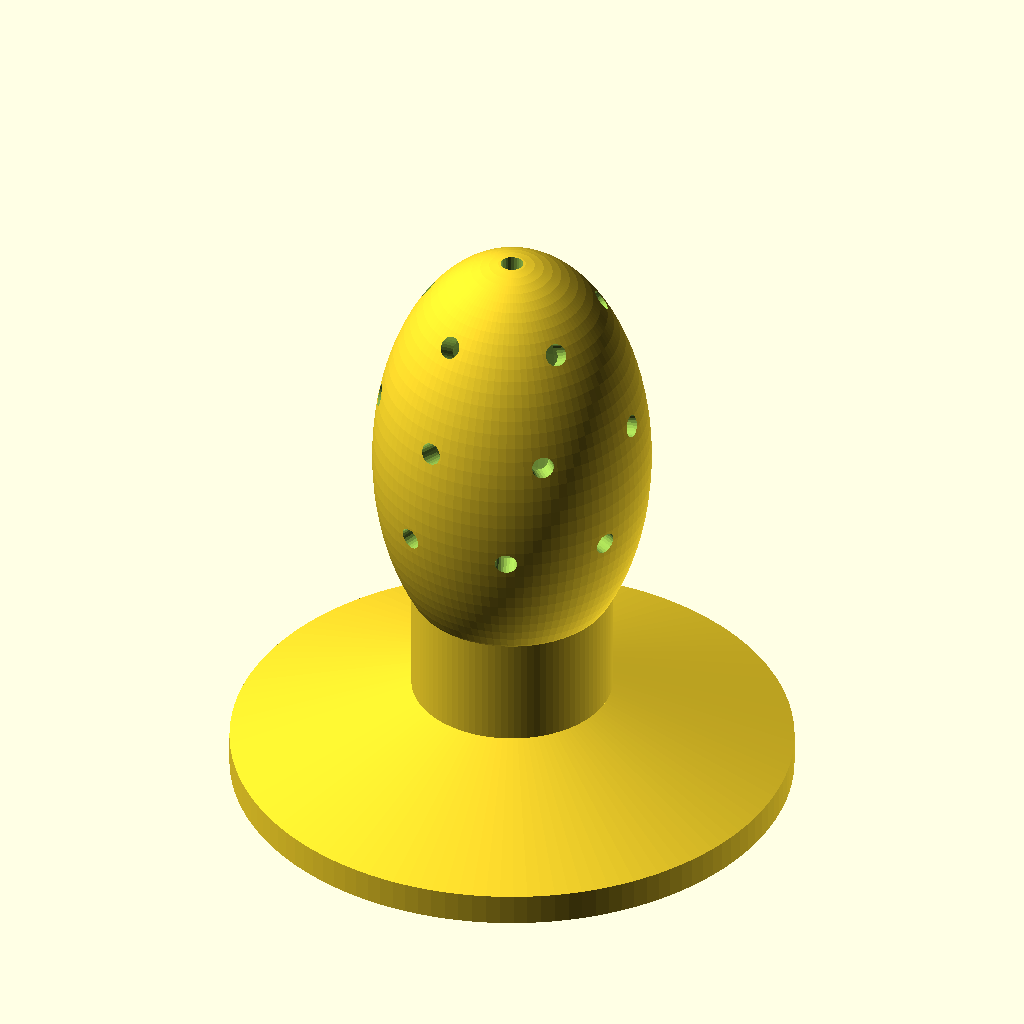
Cell 1: rendered with the file's own defaults.
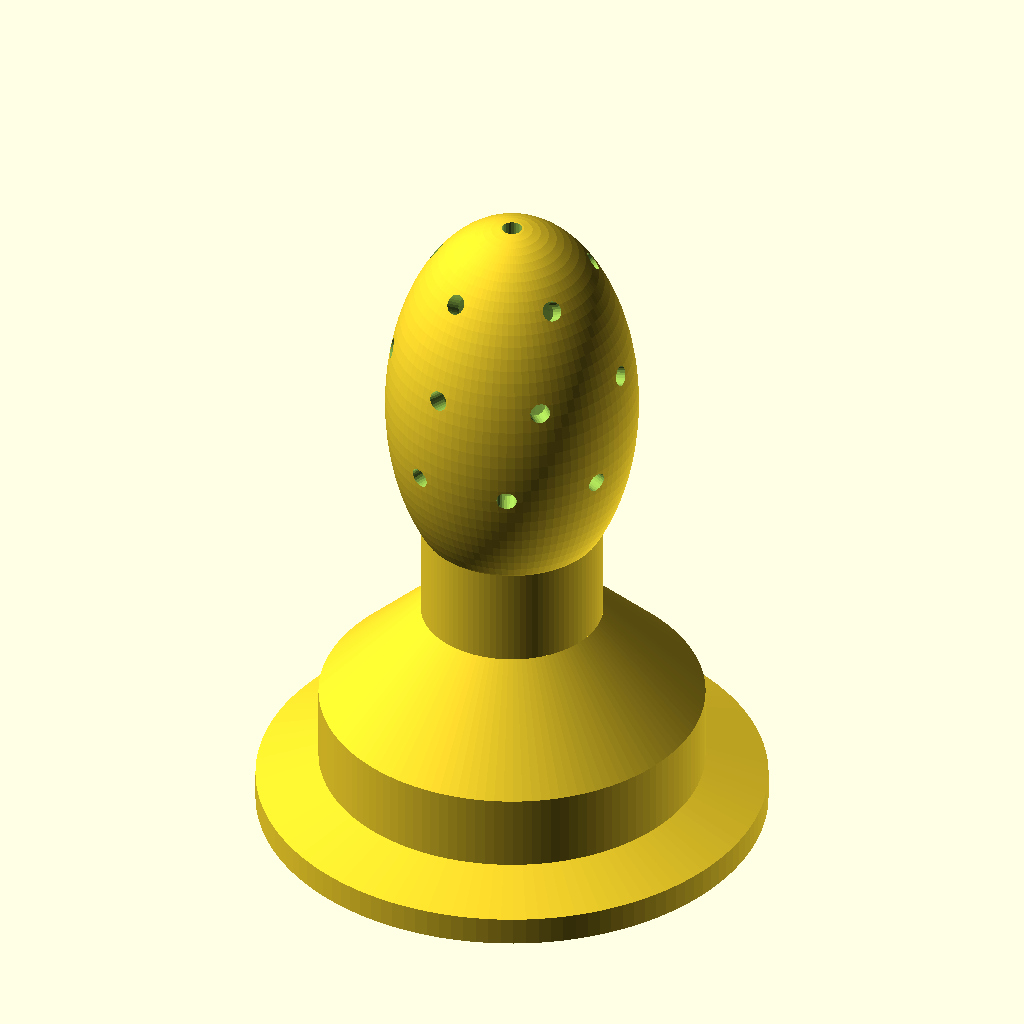
Cell 2: the same model with tc_gerade = false.
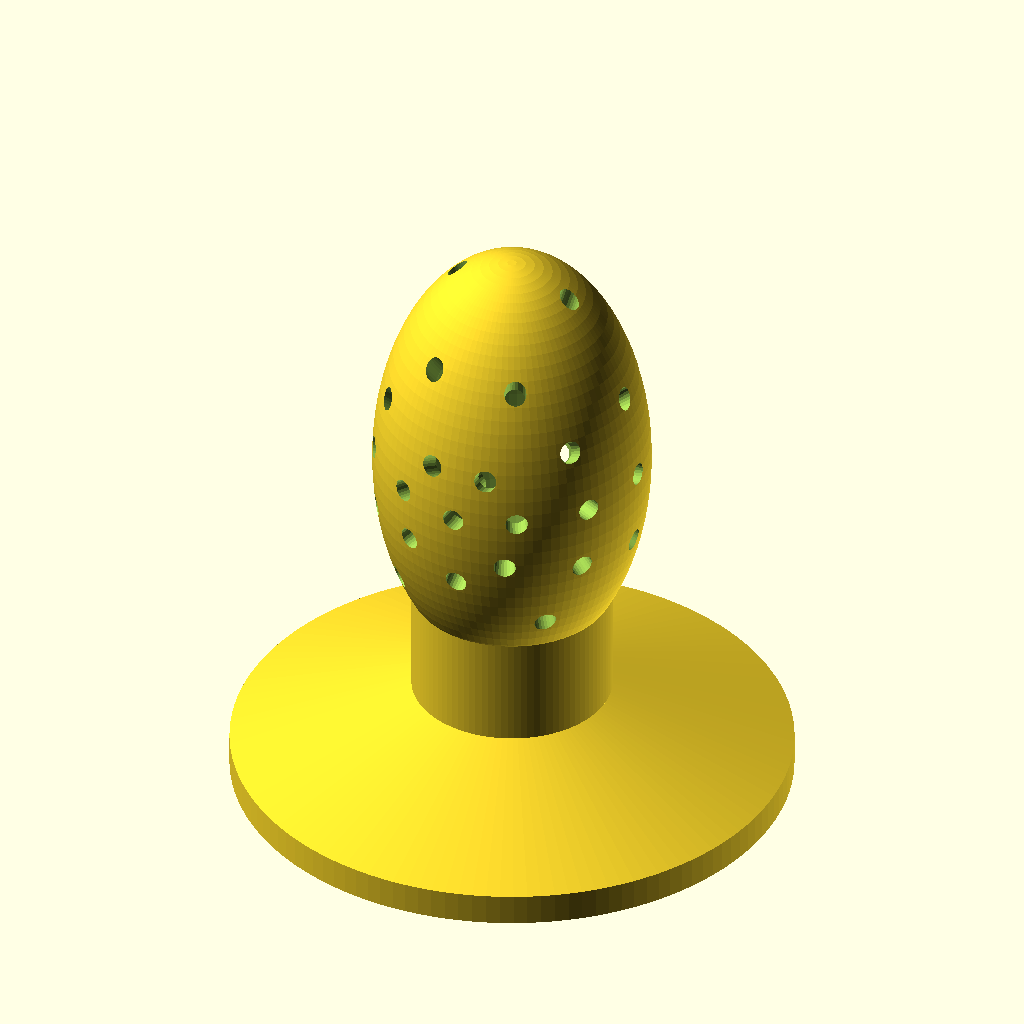
Cell 3 — loch_muster set to "original", the other parameters unchanged.
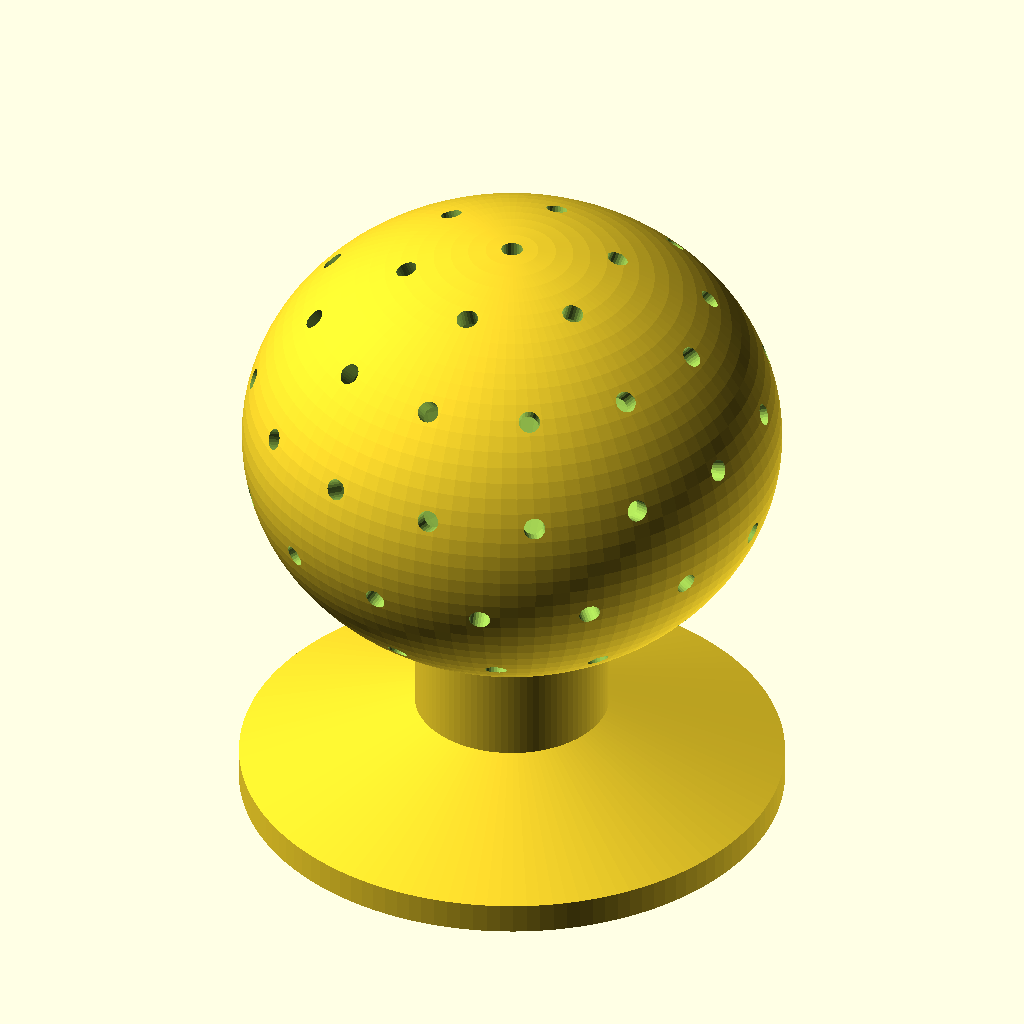
Cell 4 — kugel_d set to 50, the other parameters unchanged.
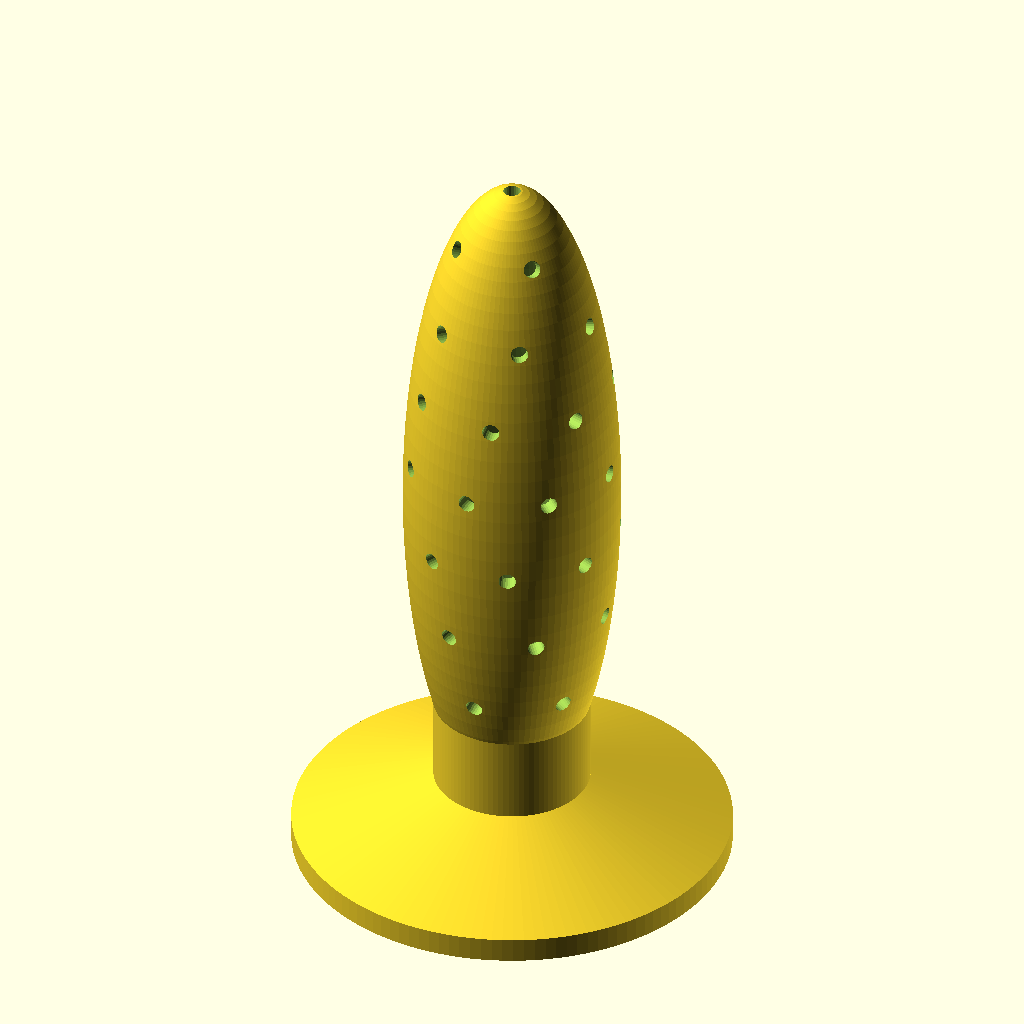
Cell 5: kugel_h = 84 (everything else at default).
All cells are drawn from the same view direction (rotation 55°, 0°, 25°, orthographic, colour scheme Cornfield), but the view is re-fitted for each cell, so position and scale can differ between cells as well as the parameter.
The OpenSCAD source (Small3D/cipball_triclamp.scad):
// =====================================================================
//  CIP-Sprühkugel (Reinigungskugel) – parametrisch
//  Anschluss unten auf z=0 (Dichtfläche nach unten), Kugel oben.
//  https://itzwieseltal.wordpress.com  ·  https://zwieselbrau.wordpress.com
// =====================================================================

/* [Anschluss] */
anschluss    = "triclamp";   // [triclamp, gewinde, keiner]

/* [Kugel] */
kugel_d      = 25;     // Außendurchmesser Kugel (x/y)
kugel_h      = 42;     // Höhe der Kugel in z (> kugel_d = in die Länge gezogen)
wand         = 2;      // Wandstärke Kugel

/* [Zulaufrohr] */
rohr_di      = 10;     // Innendurchmesser Zulaufrohr (bei Gewinde = Kern-Ø)
rohr_wand    = 4;    // Wandstärke Zulaufrohr
rohr_laenge  = 10;     // gerades Rohrstück zwischen Anschluss und Kugel

/* [Tri-Clamp 1,5" (DIN 32676 / ISO 2852, Flansch 50,5)] */
tc_flansch_d = 50.5;   // Flansch-Außendurchmesser
tc_rand      = 2.85;   // Flanschdicke am Außenrand
tc_winkel    = 20;     // Klemmwinkel der Flanschrückseite
tc_gerade    = true;   // true: Schräge läuft direkt ins Rohr, Rohr gerade bis zur Kugel
                       // false: Normhals Ø38,1 x 12,7 mm, dann 45°-Konus aufs Rohr
tc_hals_d    = 38.1;   // Halsdurchmesser Norm (nur tc_gerade = false)
tc_hoehe     = 12.7;   // Ferrule-Höhe Norm (nur tc_gerade = false)
tc_nut_d     = 43.5;   // Durchmesser Mitte Dichtungsnut
tc_nut_r     = 1.3;    // Radius Nut
tc_nut_tiefe = 1.0;    // Tiefe Nut

/* [Gewinde (nur anschluss = gewinde; ~M22x2 innen mit Spiel)] */
gew_major_d  = 22.25;  // Gewindegrund
gew_minor_d  = 20;     // (wird durch rohr_di ersetzt)
gew_p        = 2;      // Steigung
gew_kopf     = 0.55;   // Breite Zahnspitze
gew_fuss     = 1.83;   // Breite Zahnfuß
gew_phase    = 0.5;    // axiale Lage Zahnmitte bei Winkel 0
gew_laenge   = 23.6;   // Gewindestutzen-Länge (Original: 23,6)
gew_seg      = 72;

/* [Sprühbohrungen] */
loch_muster  = "gleichmaessig";  // [gleichmaessig, original]
loch_d       = 2;
loch_raster  = 10;     // Lochabstand auf der Oberfläche (nur gleichmaessig)
loch_abstand = 1.2;    // Mindestabstand Lochrand zur Rohrkante

$fn = 96;

// ------------------------------------------------- abgeleitete Größen
R       = kugel_d/2;
Ri      = R - wand;
Rz      = kugel_h/2;          // Halbachse in z
Rzi     = Rz - wand;
rohr_ad = rohr_di + 2*rohr_wand;     // bei "gewinde" ist rohr_di = Kern-Ø
bohr_d  = (anschluss == "gewinde") ? gew_major_d : rohr_di;
gew_minor_eff = (anschluss == "gewinde") ? rohr_di : gew_minor_d;

// Höhe des Anschlussteils (inkl. Konus vom TC-Hals auf das Rohr)
hals_r   = tc_gerade ? rohr_ad/2 : tc_hals_d/2;
// Höhe, bei der die 20°-Schräge den Hals erreicht
tc_schraeg_h = tc_rand + (tc_flansch_d/2 - hals_r)*tan(tc_winkel);
konus_h  = (anschluss == "triclamp" && !tc_gerade) ? max(0, (tc_hals_d - rohr_ad)/2) : 0;   // 45°
unten_h  = (anschluss == "triclamp") ? (tc_gerade ? tc_schraeg_h : tc_hoehe + konus_h)
         : (anschluss == "gewinde")  ? gew_laenge : 0;
gerade_h = (anschluss == "gewinde") ? 0 : rohr_laenge;
uebergang = unten_h + gerade_h;                       // Rohr trifft Kugel
kugel_z  = uebergang + Rz*sqrt(1 - (rohr_ad/2/R)*(rohr_ad/2/R));

assert(anschluss != "gewinde" || rohr_ad > gew_major_d + 1, "Wand zu dünn für das Gewinde");
assert(kugel_h > 2*wand + 2, "Kugel zu flach");
assert(rohr_ad < kugel_d - 4, "Zulaufrohr zu dick für die Kugel");
assert(anschluss != "triclamp" || rohr_ad < tc_flansch_d - 2, "Rohr zu dick für den Flansch");
assert(anschluss != "triclamp" || rohr_di/2 < tc_nut_d/2 - tc_nut_r - 1,
       "Rohr-Innen-Ø zu groß für die Tri-Clamp-Dichtfläche");
assert(anschluss != "triclamp" || tc_gerade || rohr_ad <= tc_hals_d + 0.01,
       "Rohr-Außen-Ø größer als Tri-Clamp-Hals");

// Lochringe: [Elevation, Startwinkel, Schritt, Anzahl] (um die Querachse,
// Winkel 0 = Kugelscheitel). Löcher im Bereich des Rohrs entfallen automatisch.
loch_ringe = [
    [  0.00, -147.2, 32.80, 11 ],
    [ 31.33, -144.35, 32.45, 11 ],
    [-29.47, -144.35, 32.45, 11 ],
    [ 62.63, -124.25, 50.65, 7 ],
    [-58.98, -124.25, 50.65, 7 ],
    [ 86.10,    0.00,  0.00, 1 ],
    [-88.40,  180.00,  0.00, 1 ]
];
// minimaler Winkel eines Lochs zur Rohrachse (nach unten)
// Abstand (radial) eines Lochrands von der Rohrachse für Lochrichtung mit z-Anteil dz
// achsnächste Mantellinie der Bohrung mit der Außenfläche schneiden → Abstand zur Rohrkante
// (2D-Schnitt: x radial, z axial, Ursprung = Kugelmitte, al = Winkel zur Rohrachse nach unten)
function loch_rand_r(dz) = let(al = acos(-dz), rl = loch_d/2,
        ux = sin(al), uz = -cos(al), wx = -cos(al), wz = -sin(al),
        A = ux*ux/(R*R) + uz*uz/(Rz*Rz),
        B = 2*rl*(ux*wx/(R*R) + uz*wz/(Rz*Rz)),
        C = rl*rl*(wx*wx/(R*R) + wz*wz/(Rz*Rz)) - 1,
        sp = (-B + sqrt(B*B - 4*A*C))/(2*A))
    let(x = sp*ux + rl*wx, z = sp*uz + rl*wz,
        xj = rohr_ad/2, zj = -Rz*sqrt(1 - (xj/R)*(xj/R)))      // Rohr/Kugel-Kante
    (x <= xj) ? -1 : norm([x - xj, z - zj]);                  // Abstand Lochrand → Rohrkante

// ---------------------------------------------------------------------
module aussen() translate([0, 0, kugel_z]) scale([1, 1, Rz/R])   sphere(r = R);
module innen()  translate([0, 0, kugel_z]) scale([1, 1, Rzi/Ri]) sphere(r = Ri);

module loch(elev, theta) {
    translate([0, 0, kugel_z])
        rotate([0, theta, 0]) rotate([elev, 0, 0])
            translate([0, 0, min(Ri, Rzi) - 3]) cylinder(d = loch_d, h = abs(Rz - R) + wand + 6, $fn = 24);
}

// ---------- gleichmäßiges Muster: Ringe mit festem Bogenabstand um die Hochachse
// Meridian-Parameter t (Grad): t = 0 oben, Punkt (rho, z) = (R sin t, Rz cos t)
function ds_dt(t)  = sqrt(pow(R*cos(t), 2) + pow(Rz*sin(t), 2)) * PI/180;
function bogen(t, n = 90) = let(h = t/n) h * [for (i = [0:n-1]) ds_dt((i + 0.5)*h)] * [for (i = [0:n-1]) 1];
function t_zu_bogen(sz, lo = 0, hi = 180, it = 30) =
    it == 0 ? (lo + hi)/2 :
    let(m = (lo + hi)/2) (bogen(m) < sz) ? t_zu_bogen(sz, m, hi, it - 1) : t_zu_bogen(sz, lo, m, it - 1);

t_rohr   = 180 - asin(rohr_ad/2/R);             // Meridianwinkel der Rohrkante
s_rohr   = bogen(t_rohr);
n_ringe  = floor((s_rohr - loch_d/2 - loch_abstand) / loch_raster);

module loch_normal(t, phi) {
    rho = R*sin(t);  zz = Rz*cos(t);
    nv  = [rho/(R*R), 0, zz/(Rz*Rz)];           // Flächennormale (in Meridianebene)
    tilt = atan2(nv[0], nv[2]);
    translate([0, 0, kugel_z]) rotate([0, 0, phi])
        translate([rho, 0, zz]) rotate([0, tilt, 0])
            translate([0, 0, -(wand + 3)]) cylinder(d = loch_d, h = 2*wand + 6, $fn = 24);
}

module loecher_gleichmaessig() {
    loch_normal(0, 0);                            // Scheitelloch
    for (k = [1 : n_ringe]) {
        t   = t_zu_bogen(k*loch_raster);
        n   = max(1, round(2*PI*R*sin(t) / loch_raster));
        for (i = [0 : n-1]) loch_normal(t, (i + (k % 2)*0.5) * 360/n);
    }
}

module alle_loecher() {
    if (loch_muster == "original") loecher_original(); else loecher_gleichmaessig();
}

module loecher_original() {
    for (r = loch_ringe)
        for (k = [0 : r[3]-1]) {
            th = r[1] + k*r[2];
            dz = cos(r[0]) * cos(th);           // z-Komponente der Lochrichtung
            if (dz >= 0 || loch_rand_r(dz) > loch_abstand) loch(r[0], th);
        }
}

// Tri-Clamp-Ferrule (Vollkörper, Bohrung wird später abgezogen)
module triclamp() {
    rf = tc_flansch_d/2;
    rh = hals_r;
    z_taper = tc_schraeg_h;
    z_hals  = tc_gerade ? z_taper : tc_hoehe;
    difference() {
        rotate_extrude($fn = 128)
            polygon([ [0, 0], [rf, 0], [rf, tc_rand], [rh, z_taper],
                      [rh, z_hals], [rohr_ad/2, z_hals + konus_h],
                      [0, z_hals + konus_h] ]);
        // Dichtungsnut in der Stirnfläche
        rotate_extrude($fn = 128)
            translate([tc_nut_d/2, tc_nut_tiefe - tc_nut_r]) circle(r = tc_nut_r, $fn = 32);
    }
}

// Gewindezahn als Helix-Polyeder (Rechtsgewinde)
module gewindezaehne(h) {
    r_k = gew_minor_eff/2;
    r_g = gew_major_d/2;
    r_a = r_g + 0.3;
    prof = [ [r_a, -gew_fuss/2], [r_g, -gew_fuss/2], [r_k, -gew_kopf/2],
             [r_k,  gew_kopf/2], [r_g,  gew_fuss/2], [r_a,  gew_fuss/2] ];
    np   = len(prof);
    z0   = gew_phase - 2*gew_p;
    turns = ceil((h - z0)/gew_p) + 1;
    n    = turns * gew_seg;
    pts = [ for (i = [0:n]) let(a = 360*i/gew_seg, dz = z0 + gew_p*i/gew_seg)
              for (p = prof) [ p[0]*cos(a), p[0]*sin(a), dz + p[1] ] ];
    seite = [ for (i = [0:n-1]) for (j = [0:np-1])
                let(a = i*np + j, b = i*np + (j+1)%np, c = (i+1)*np + (j+1)%np, d = (i+1)*np + j)
                [d, c, b, a] ];
    deckel = [ [ for (j = [0:np-1]) j ], [ for (j = [np-1:-1:0]) n*np + j ] ];
    polyhedron(points = pts, faces = concat(seite, deckel), convexity = 10);
}

// ---------------------------------------------------------------------
module cipball() {
    difference() {
        union() {
            aussen();
            cylinder(d = rohr_ad, h = uebergang + 1);
            if (anschluss == "triclamp") triclamp();
        }
        innen();
        translate([0, 0, -1]) cylinder(d = bohr_d, h = kugel_z + 1);
        alle_loecher();
    }
    if (anschluss == "gewinde")
        intersection() {
            gewindezaehne(uebergang + gew_p);
            difference() {
                cylinder(d = gew_major_d + 0.4, h = uebergang + 1);
                innen();
            }
        }
}

cipball();
Parameter table extracted from the source (name, type, default, range or options):
anschluss: string, default "triclamp", options "triclamp", "gewinde", "keiner"
kugel_d: number, default 25
kugel_h: number, default 42
wand: number, default 2
rohr_di: number, default 10
rohr_wand: number, default 4
rohr_laenge: number, default 10
tc_flansch_d: number, default 50.5
tc_rand: number, default 2.85
tc_winkel: number, default 20
tc_gerade: bool, default true
tc_hals_d: number, default 38.1
tc_hoehe: number, default 12.7
tc_nut_d: number, default 43.5
tc_nut_r: number, default 1.3
tc_nut_tiefe: number, default 1
gew_major_d: number, default 22.25
gew_minor_d: number, default 20
gew_p: number, default 2
gew_kopf: number, default 0.55
gew_fuss: number, default 1.83
gew_phase: number, default 0.5
gew_laenge: number, default 23.6
gew_seg: number, default 72
loch_muster: string, default "gleichmaessig", options "gleichmaessig", "original"
loch_d: number, default 2
loch_raster: number, default 10
loch_abstand: number, default 1.2
